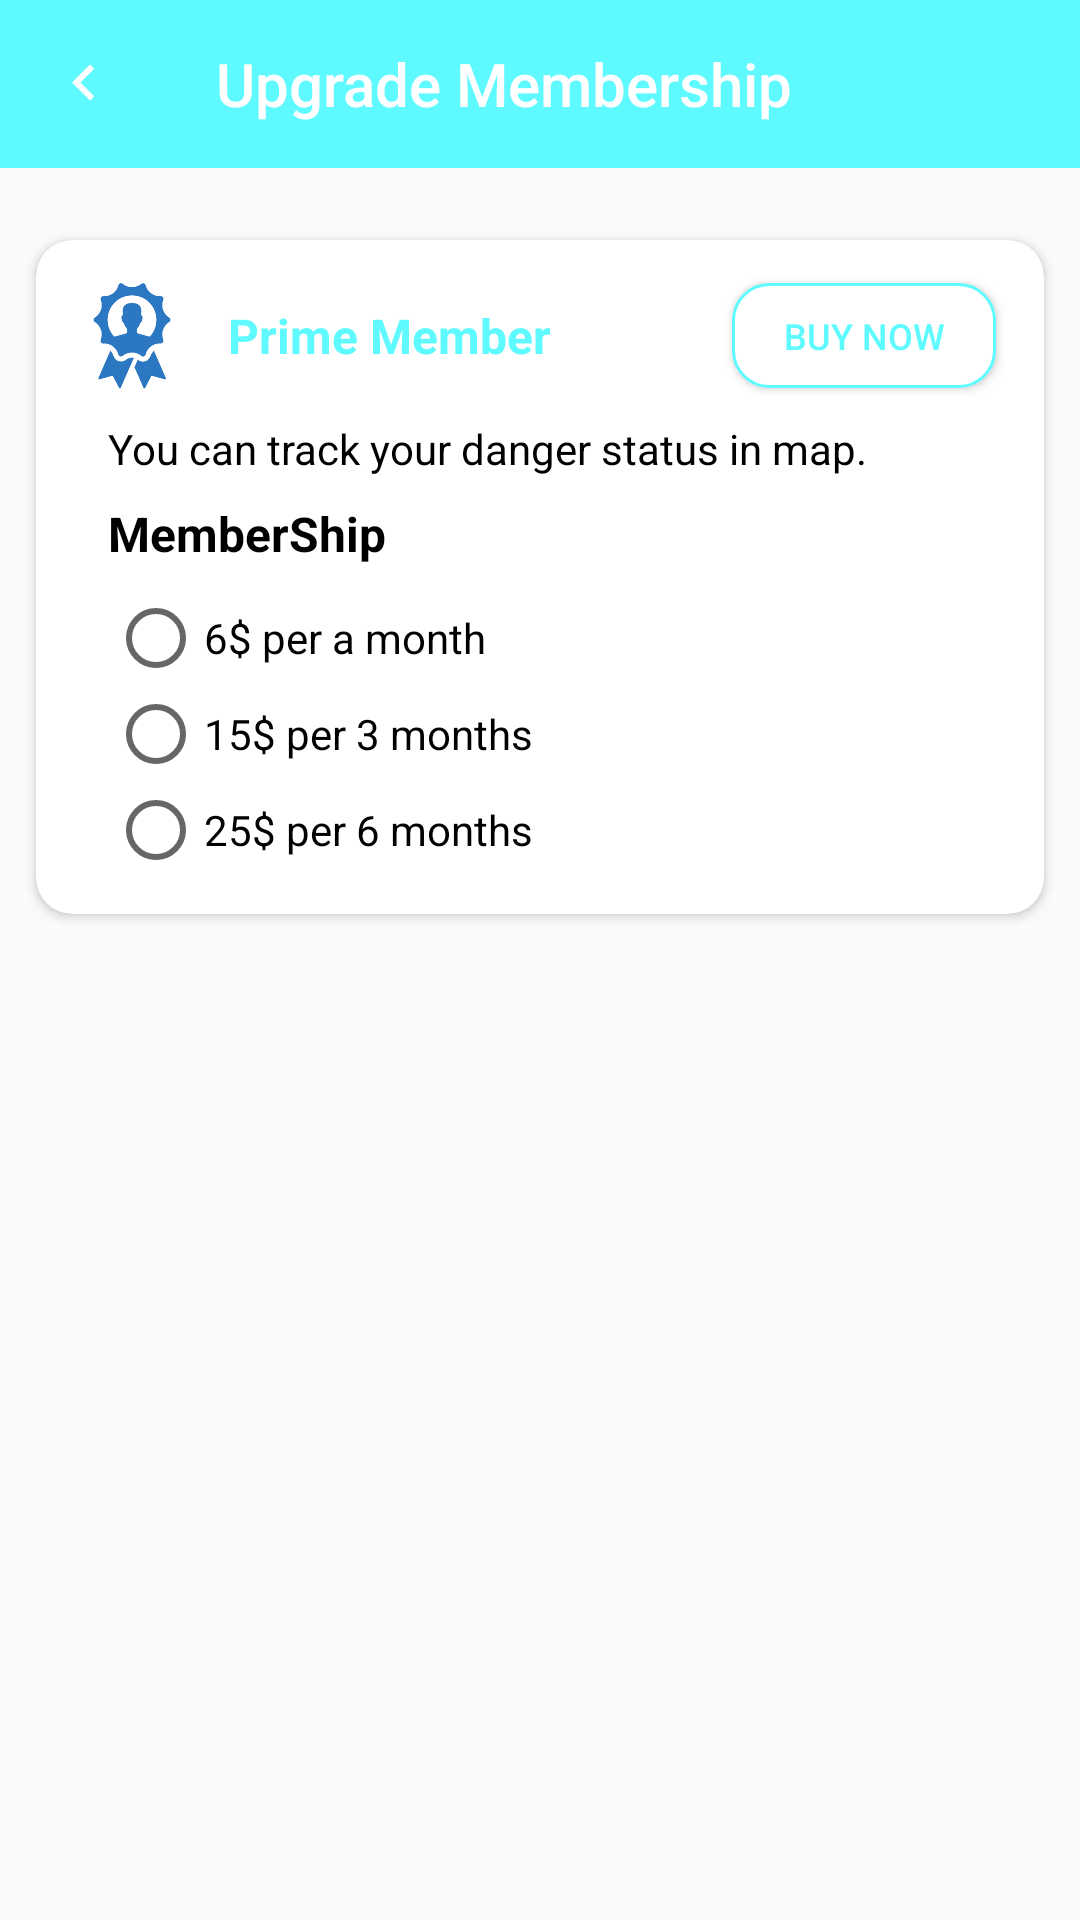

The Android layout XML behind this screen, and the referenced resources:
<!-- AndroidManifest.xml: application theme AppTheme -->
<!-- res/layout/activity_upgrade.xml -->
<?xml version="1.0" encoding="utf-8"?>
<LinearLayout xmlns:android="http://schemas.android.com/apk/res/android"
    xmlns:app="http://schemas.android.com/apk/res-auto"
    xmlns:tools="http://schemas.android.com/tools"
    android:id="@+id/contain"
    android:layout_width="match_parent"
    android:layout_height="match_parent"
    android:gravity="center_horizontal"
    android:orientation="vertical"
    tools:context=".activity.UpgradeActivity">

    <androidx.appcompat.widget.Toolbar
        android:id="@+id/toolbar"
        android:layout_width="match_parent"
        android:layout_height="?attr/actionBarSize"
        android:background="@color/colorPrimary"
        app:title="Upgrade Membership"
        app:titleTextColor="@color/white"
        app:navigationIcon="@drawable/ic_arrow_left" />

    <androidx.cardview.widget.CardView
        android:layout_marginTop="24dp"
        android:layout_marginStart="12dp"
        android:layout_marginEnd="12dp"
        app:cardCornerRadius="12dp"
        android:layout_width="match_parent"
        android:layout_height="wrap_content">

        <LinearLayout
            android:layout_width="match_parent"
            android:layout_height="wrap_content"
            android:padding="12dp"
            android:orientation="vertical" >

            <LinearLayout
                android:layout_width="match_parent"
                android:layout_height="wrap_content"
                android:gravity="center_vertical">

                <ImageView
                    android:layout_width="40dp"
                    android:layout_height="40dp"
                    android:src="@drawable/ic_prime_user" />

                <TextView
                    android:layout_marginStart="12dp"
                    style="@style/lbl"
                    android:text="@string/expire_prime_member"
                    android:textColor="@color/colorPrimary"
                    android:textSize="16sp"
                    android:textStyle="bold"/>

                <View
                    android:layout_width="0dp"
                    android:layout_height="match_parent"
                    android:layout_weight="1" />

                <Button
                    android:id="@+id/btn_prime"
                    android:layout_marginEnd="4dp"
                    android:layout_width="wrap_content"
                    android:layout_height="35dp"
                    android:background="@drawable/back_btn_invite"
                    android:text="@string/buy_now"
                    android:textSize="12dp"
                    android:textColor="@color/colorPrimary"/>
            </LinearLayout>

            <TextView
                android:layout_marginTop="8dp"
                android:layout_marginStart="12dp"
                style="@style/lbl.black"
                android:text="You can track your danger status in map."
                android:textSize="14sp"/>

            <TextView
                android:layout_marginTop="8dp"
                android:layout_marginStart="12dp"
                style="@style/lbl.black"
                android:text="@string/membership"
                android:textSize="16sp"
                android:textStyle="bold"/>

            <RadioGroup
                android:id="@+id/rdg_prime"
                android:layout_marginTop="8dp"
                android:layout_marginStart="12dp"
                android:layout_marginEnd="12dp"
                android:layout_width="wrap_content"
                android:layout_height="wrap_content" >

                <RadioButton
                    android:id="@+id/rdb_prime_one"
                    android:layout_width="wrap_content"
                    android:layout_height="wrap_content"
                    android:text="6$ per a month" />

                <RadioButton
                    android:id="@+id/rdb_prime_three"
                    android:layout_width="wrap_content"
                    android:layout_height="wrap_content"
                    android:text="15$ per 3 months" />

                <RadioButton
                    android:id="@+id/rdb_prime_six"
                    android:layout_width="wrap_content"
                    android:layout_height="wrap_content"
                    android:text="25$ per 6 months" />
            </RadioGroup>
        </LinearLayout>
    </androidx.cardview.widget.CardView>

</LinearLayout>
<!-- resources referenced by this layout -->
<resources>
  <color name="colorPrimary">#5EFAFF</color>
  <color name="white">#ffffff</color>
  <!-- drawable back_btn_invite (drawable) -->
  <?xml version="1.0" encoding="UTF-8"?>
  <shape xmlns:android="http://schemas.android.com/apk/res/android" android:shape="rectangle" >
  
      <solid android:color="@color/white" />
      <stroke android:color="@color/colorPrimaryDark" android:width="1dp" />
      <corners android:radius="12dp" />
  
  </shape>
  <!-- drawable ic_arrow_left (drawable) -->
  <?xml version="1.0" encoding="UTF-8" standalone="no"?>
  <vector xmlns:android="http://schemas.android.com/apk/res/android" android:height="24dp" android:viewportHeight="24.0" android:viewportWidth="24.0" android:width="24dp">
      <path android:fillColor="@color/white" android:pathData="M15.41,16.09l-4.58,-4.59 4.58,-4.59L14,5.5l-6,6 6,6z"/>
  </vector>
  <!-- drawable ic_prime_user: png bitmap (drawable, 11469 bytes) -->
  <string name="buy_now">Buy now</string>
  <string name="expire_prime_member">Prime Member</string>
  <string name="membership">MemberShip</string>
  <style name="lbl">
          <item name="android:layout_width">wrap_content</item>
          <item name="android:layout_height">wrap_content</item>
      </style>
  <style name="lbl.black">
          <item name="android:textColor">@color/black</item>
      </style>
  <style name="AppTheme" parent="Theme.AppCompat.Light.NoActionBar">
          
          <item name="colorPrimary">@color/colorPrimary</item>
          <item name="colorPrimaryDark">@color/colorPrimaryDark</item>
          <item name="colorAccent">@color/colorAccent</item>
  
          <item name="android:statusBarColor">@color/colorPrimaryDark</item>
          <item name="android:windowLightStatusBar">true</item>
          <item name="android:windowDisablePreview">true</item>
      </style>
  <color name="colorPrimaryDark">#5EFAFF</color>
  <color name="colorAccent">#5EFAFF</color>
  <!-- not gathered from this repository: default colours our renderer supplied (Android Studio template values) -->
  <color name="black">#FF000000</color>
</resources>
